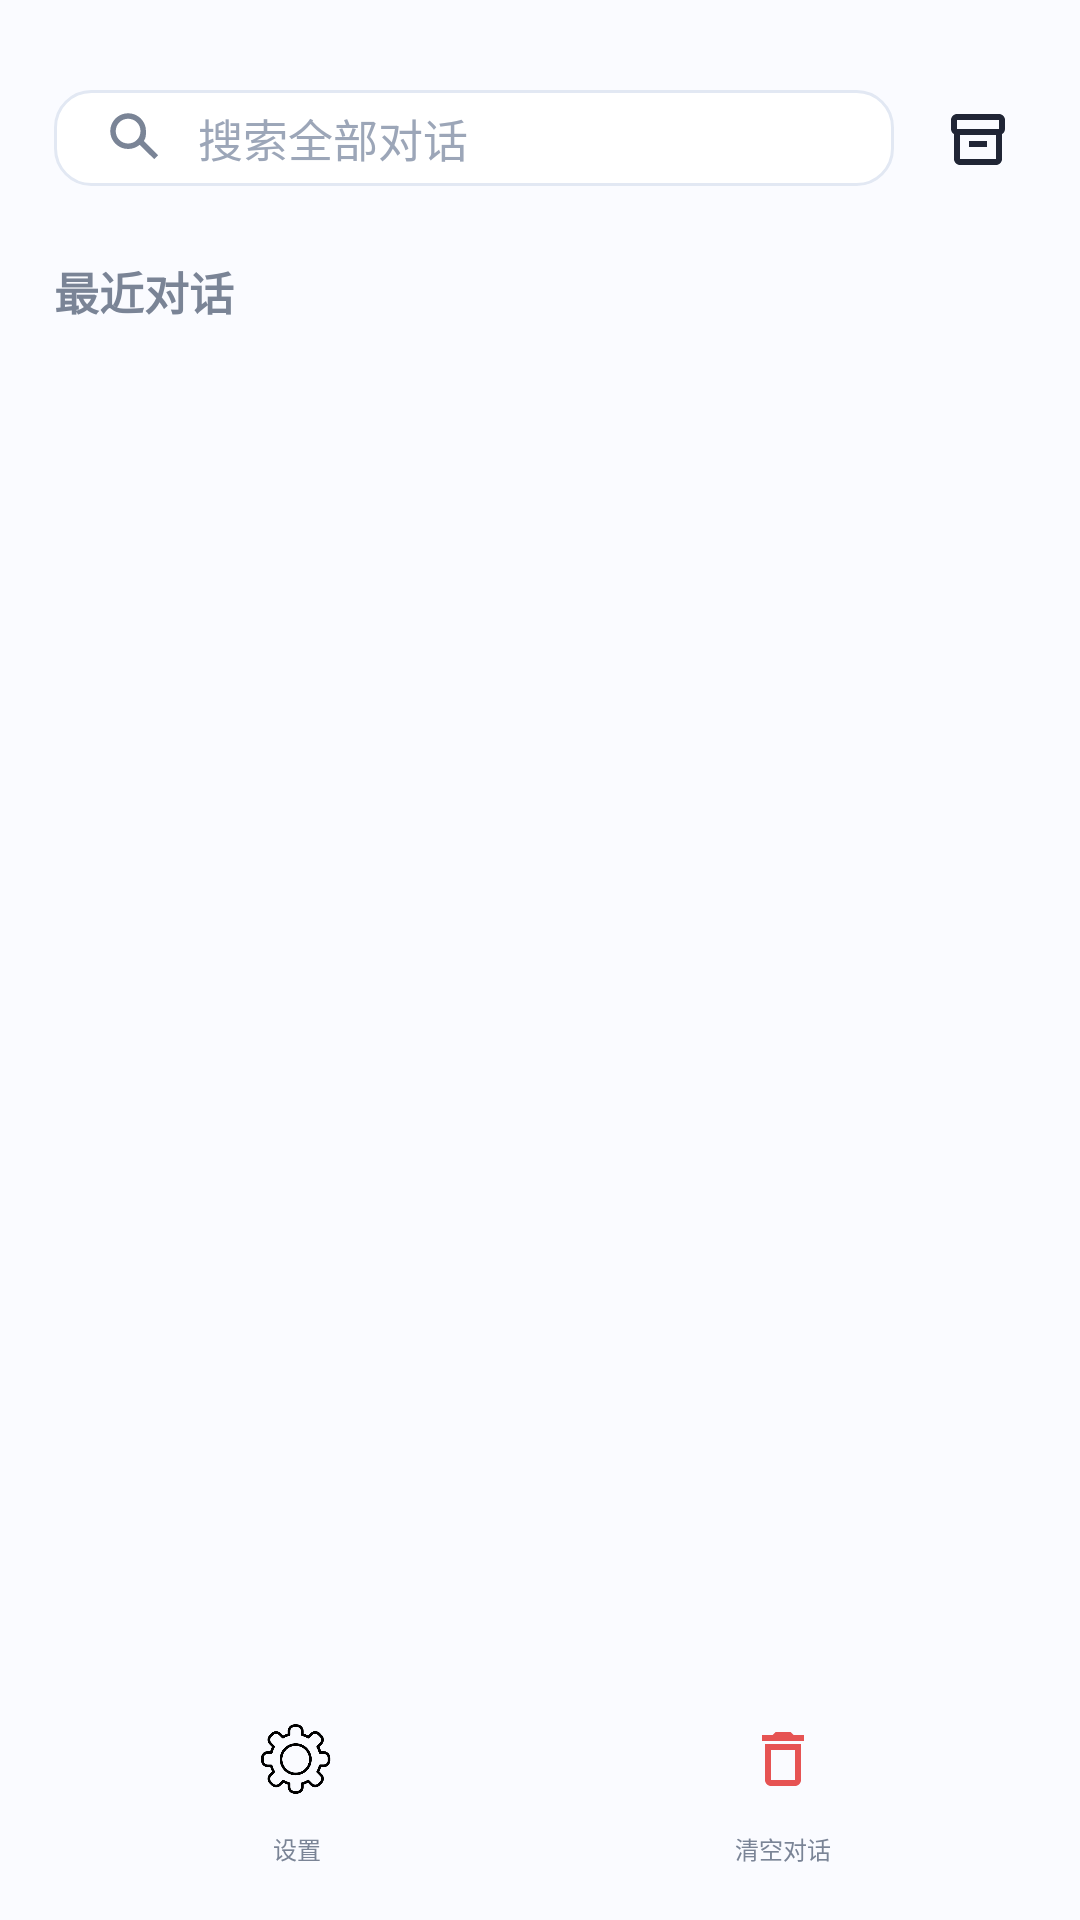

Write the Android layout XML for this screen, with the resource values it uses.
<!-- AndroidManifest.xml: application theme Theme.ManTou -->
<!-- res/layout/layout_drawer_menu.xml -->
<?xml version="1.0" encoding="utf-8"?>
<LinearLayout
    xmlns:android="http://schemas.android.com/apk/res/android"
    xmlns:app="http://schemas.android.com/apk/res-auto"
    xmlns:tools="http://schemas.android.com/tools"
    android:layout_width="320dp"
    android:layout_height="match_parent"
    android:layout_gravity="start"
    android:background="@android:color/transparent"
    android:clickable="true"
    android:focusable="false"
    android:importantForAccessibility="no"
    android:orientation="vertical"
    android:paddingStart="18dp"
    android:paddingTop="28dp"
    android:paddingEnd="18dp"
    android:paddingBottom="18dp"
    android:tag="glass:sheet">

    <LinearLayout
        android:id="@+id/drawerTopActions"
        android:layout_width="match_parent"
        android:layout_height="36dp"
        android:gravity="center_vertical"
        android:orientation="horizontal">

        <LinearLayout
            android:id="@+id/searchContainer"
            android:layout_width="0dp"
            android:layout_height="32dp"
            android:layout_weight="1"
            android:background="@drawable/bg_appearance_input"
            android:gravity="center_vertical"
            android:orientation="horizontal"
            android:paddingStart="16dp"
            android:paddingEnd="14dp">

            <ImageView
                android:layout_width="22dp"
                android:layout_height="22dp"
                android:contentDescription="@null"
                android:src="@drawable/ic_search_outline"
                app:tint="@color/mt_text_secondary" />

            <EditText
                android:id="@+id/etSessionSearch"
                android:layout_width="0dp"
                android:layout_height="match_parent"
                android:layout_marginStart="10dp"
                android:layout_weight="1"
                android:background="@null"
                android:hint="搜索全部对话"
                android:imeOptions="actionSearch"
                android:inputType="text"
                android:maxLines="1"
                android:padding="0dp"
                android:singleLine="true"
                android:textColor="@color/mt_text_primary"
                android:textColorHint="@color/mt_text_muted"
                android:textSize="15sp" />
        </LinearLayout>

        <ImageButton
            android:id="@+id/btnArchiveToggle"
            android:layout_width="32dp"
            android:layout_height="32dp"
            android:layout_marginStart="12dp"
            android:background="?attr/selectableItemBackgroundBorderless"
            android:contentDescription="查看归档"
            android:padding="6dp"
            android:src="@drawable/ic_archive_outline"
            app:tint="@color/mt_text_primary" />
    </LinearLayout>

    <TextView
        android:id="@+id/tvSessionSectionTitle"
        android:layout_width="match_parent"
        android:layout_height="wrap_content"
        android:layout_marginTop="22dp"
        android:gravity="center_vertical"
        android:text="最近对话"
        android:textColor="@color/mt_text_secondary"
        android:textSize="15sp"
        android:textStyle="bold" />

    <FrameLayout
        android:layout_width="match_parent"
        android:layout_height="0dp"
        android:layout_weight="1"
        android:layout_marginTop="8dp">

        <androidx.recyclerview.widget.RecyclerView
            android:id="@+id/rvSessions"
            android:layout_width="match_parent"
            android:layout_height="match_parent"
            android:clipToPadding="false"
            android:paddingHorizontal="2dp"
            android:paddingTop="4dp"
            android:paddingBottom="12dp"
            tools:listitem="@layout/item_session" />

        <TextView
            android:id="@+id/tvEmptySessions"
            android:layout_width="match_parent"
            android:layout_height="wrap_content"
            android:layout_gravity="top"
            android:layout_marginTop="38dp"
            android:gravity="center"
            android:text="暂无会话"
            android:textColor="@color/mt_text_muted"
            android:textSize="14sp"
            android:visibility="gone"
            tools:visibility="visible" />
    </FrameLayout>

    <LinearLayout
        android:id="@+id/drawerBottomActions"
        android:layout_width="match_parent"
        android:layout_height="wrap_content"
        android:gravity="center"
        android:orientation="horizontal"
        android:paddingTop="6dp">

        <LinearLayout
            android:id="@+id/btn_setting"
            android:layout_width="0dp"
            android:layout_height="wrap_content"
            android:layout_weight="1"
            android:clickable="true"
            android:focusable="true"
            android:foreground="?attr/selectableItemBackgroundBorderless"
            android:gravity="center"
            android:orientation="vertical">

            <ImageView
                android:layout_width="40dp"
                android:layout_height="40dp"
                android:contentDescription="设置"
                android:padding="8dp"
                android:src="@drawable/setting" />

            <TextView
                android:layout_width="wrap_content"
                android:layout_height="wrap_content"
                android:layout_marginTop="4dp"
                android:text="设置"
                android:textColor="@color/mt_text_secondary"
                android:textSize="8sp" />
        </LinearLayout>

        <LinearLayout
            android:id="@+id/tvClearHistory"
            android:layout_width="0dp"
            android:layout_height="wrap_content"
            android:layout_weight="1"
            android:clickable="true"
            android:focusable="true"
            android:foreground="?attr/selectableItemBackgroundBorderless"
            android:gravity="center"
            android:orientation="vertical">

            <ImageView
                android:layout_width="40dp"
                android:layout_height="40dp"
                android:contentDescription="清空对话"
                android:padding="8dp"
                android:src="@drawable/ic_delete_outline"
                app:tint="@color/mt_error" />

            <TextView
                android:layout_width="wrap_content"
                android:layout_height="wrap_content"
                android:layout_marginTop="4dp"
                android:text="清空对话"
                android:textColor="@color/mt_text_secondary"
                android:textSize="8sp" />
        </LinearLayout>
    </LinearLayout>

</LinearLayout>
<!-- res/layout/item_session.xml (included above) -->
<?xml version="1.0" encoding="utf-8"?>
<androidx.constraintlayout.widget.ConstraintLayout
    xmlns:android="http://schemas.android.com/apk/res/android"
    xmlns:app="http://schemas.android.com/apk/res-auto"
    xmlns:tools="http://schemas.android.com/tools"
    android:layout_width="match_parent"
    android:layout_height="wrap_content"
    android:foreground="?attr/selectableItemBackground"
    android:paddingHorizontal="16dp"
    android:paddingVertical="12dp">

    
    <TextView
        android:id="@+id/tvSessionTitle"
        android:layout_width="0dp"
        android:layout_height="wrap_content"
        android:textColor="@color/mt_text_primary"
        android:textSize="15sp"
        android:maxLines="1"
        android:ellipsize="end"
        app:layout_constraintStart_toStartOf="parent"
        app:layout_constraintEnd_toStartOf="@id/tvSessionTaskType"
        app:layout_constraintTop_toTopOf="parent"
        tools:text="你好，请介绍一下自己" />

    <TextView
        android:id="@+id/tvSessionTaskType"
        android:layout_width="wrap_content"
        android:layout_height="wrap_content"
        android:layout_marginStart="8dp"
        android:background="@drawable/bg_workspace_badge"
        android:paddingStart="7dp"
        android:paddingTop="2dp"
        android:paddingEnd="7dp"
        android:paddingBottom="2dp"
        android:text="generate"
        android:textColor="@color/mt_primary_dark"
        android:textSize="10sp"
        android:textStyle="bold"
        android:visibility="gone"
        app:layout_constraintBottom_toBottomOf="@id/tvSessionTitle"
        app:layout_constraintEnd_toStartOf="@id/progressSessionLoading"
        app:layout_constraintTop_toTopOf="@id/tvSessionTitle" />

    <ProgressBar
        android:id="@+id/progressSessionLoading"
        style="?android:attr/progressBarStyleSmall"
        android:layout_width="18dp"
        android:layout_height="18dp"
        android:layout_marginStart="10dp"
        android:indeterminate="true"
        android:indeterminateTint="@color/mt_primary"
        android:visibility="gone"
        app:layout_constraintBottom_toBottomOf="@id/tvSessionTitle"
        app:layout_constraintEnd_toEndOf="parent"
        app:layout_constraintTop_toTopOf="@id/tvSessionTitle"
        tools:visibility="visible" />

    
    <TextView
        android:id="@+id/tvSessionTime"
        android:layout_width="wrap_content"
        android:layout_height="wrap_content"
        android:layout_marginTop="4dp"
        android:textColor="@color/mt_text_muted"
        android:textSize="12sp"
        app:layout_constraintStart_toStartOf="parent"
        app:layout_constraintTop_toBottomOf="@id/tvSessionTitle"
        tools:text="01/06 14:30" />

</androidx.constraintlayout.widget.ConstraintLayout>
<!-- resources referenced by this layout -->
<resources>
  <color name="mt_error">#E65353</color>
  <color name="mt_primary">#2F80ED</color>
  <color name="mt_primary_dark">#1F5FBF</color>
  <color name="mt_text_muted">#9CA6B8</color>
  <color name="mt_text_primary">#202535</color>
  <color name="mt_text_secondary">#7A8496</color>
  <!-- drawable bg_appearance_input (drawable) -->
  <?xml version="1.0" encoding="utf-8"?>
  <shape xmlns:android="http://schemas.android.com/apk/res/android">
      <solid android:color="@color/mt_surface" />
      <corners android:radius="12dp" />
      <stroke
          android:width="1dp"
          android:color="@color/mt_outline" />
  </shape>
  <!-- drawable bg_workspace_badge (drawable) -->
  <?xml version="1.0" encoding="utf-8"?>
  <shape xmlns:android="http://schemas.android.com/apk/res/android">
      <solid android:color="@color/mt_surface_blue" />
      <corners android:radius="8dp" />
  </shape>
  <!-- drawable ic_archive_outline (drawable) -->
  <?xml version="1.0" encoding="utf-8"?>
  <vector xmlns:android="http://schemas.android.com/apk/res/android"
      android:width="24dp"
      android:height="24dp"
      android:viewportWidth="24"
      android:viewportHeight="24">
      <path
          android:fillColor="@color/mt_text_primary"
          android:pathData="M5,4h14c1.1,0 2,0.9 2,2v3c0,0.7 -0.4,1.4 -1,1.7V19c0,1.1 -0.9,2 -2,2H6c-1.1,0 -2,-0.9 -2,-2v-8.3c-0.6,-0.3 -1,-1 -1,-1.7V6c0,-1.1 0.9,-2 2,-2zM5,6v3h14V6H5zM6,11v8h12v-8H6zM9,13h6v2H9v-2z" />
  </vector>
  <!-- drawable ic_delete_outline (drawable) -->
  <vector xmlns:android="http://schemas.android.com/apk/res/android"
      android:width="24dp"
      android:height="24dp"
      android:viewportWidth="24"
      android:viewportHeight="24"
      android:tint="#1F2937">
      <path
          android:fillColor="@android:color/white"
          android:pathData="M6,19c0,1.1 0.9,2 2,2h8c1.1,0 2,-0.9 2,-2V7H6v12zM8,9h8v10H8V9zM15.5,4l-1,-1h-5l-1,1H5v2h14V4z" />
  </vector>
  <!-- drawable ic_search_outline (drawable) -->
  <?xml version="1.0" encoding="utf-8"?>
  <vector xmlns:android="http://schemas.android.com/apk/res/android"
      android:width="24dp"
      android:height="24dp"
      android:viewportWidth="24"
      android:viewportHeight="24">
      <path
          android:fillColor="@color/mt_text_secondary"
          android:pathData="M9.5,3C5.9,3 3,5.9 3,9.5S5.9,16 9.5,16c1.6,0 3.1,-0.6 4.2,-1.5L19,19.7 20.4,18.3 15.2,13.1C16,12 16,10.8 16,9.5C16,5.9 13.1,3 9.5,3zM9.5,5C12,5 14,7 14,9.5S12,14 9.5,14 5,12 5,9.5 7,5 9.5,5z" />
  </vector>
  <style name="Theme.ManTou" parent="Base.Theme.ManTou" />
  <color name="mt_surface">#FFFFFF</color>
  <color name="mt_outline">#E2E8F3</color>
  <color name="mt_surface_blue">#EAF3FF</color>
  <color name="mt_on_primary">#FFFFFF</color>
  <color name="mt_surface_soft">#F5F8FE</color>
  <color name="mt_background">#FAFBFF</color>
</resources>
